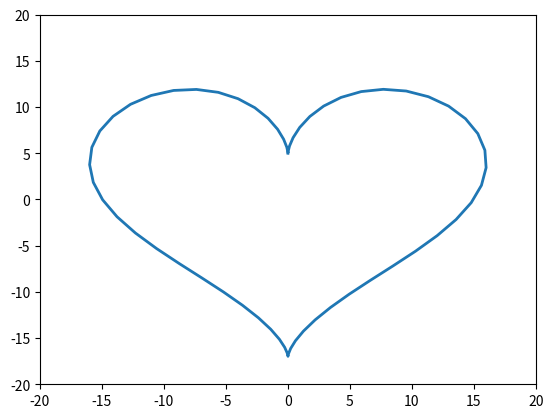

Recreate this plot in Python.

import numpy as np
import matplotlib.pyplot as plt
from matplotlib.animation import FuncAnimation

fig, ax = plt.subplots()

anim_object, = plt.plot([], [], '-', lw=2)
xdata, ydata = [], []

ax.set_xlim(-5, 5)
ax.set_ylim(-5, 5)

def apdate(t):
    x = np.sin(t)*(np.exp(np.cos(t))-2*np.cos(4*t)+np.sin(t/12)**5)
    y = np.cos(t)*(np.exp(np.cos(t))-2*np.cos(4*t)+np.sin(t/12)**5)
    xdata.append(x)
    ydata.append(y)
    return xdata, ydata

def animate(i):
    anim_object.set_data(apdate(t=i))

ani = FuncAnimation(fig, animate, frames=np.arange(0, 12*np.pi, 0.1), interval=100) 

#ani.save('lon.gif')


heart, = plt.plot([], [], '-', lw=2)
xdata, ydata = [], []

ax.set_xlim(-20, 20)
ax.set_ylim(-20, 20)

def hearter(t):
    x = 16*np.sin(t)**3
    y = 13*np.cos(t)-5*np.cos(2*t)-2*np.cos(3*t)-np.cos(4*t)
    xdata.append(x)
    ydata.append(y)
    return xdata, ydata

def animater(i):
    anim_object.set_data(hearter(t=i))

anier = FuncAnimation(fig, animater, frames=np.arange(0, 2*np.pi, 0.1), interval=100) 

anier.save('loner.gif')